Labelled photos from "data", an image-classification folder in azief27saclolo/Thesis-Project. The possible labels are: early blight leaf, healthy leaf, late blight leaf, septoria leaf.

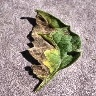
Label: early blight leaf

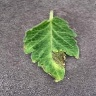
Label: late blight leaf

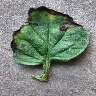
Label: early blight leaf

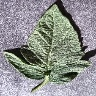
Label: healthy leaf

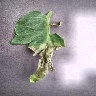
Label: late blight leaf

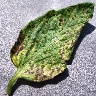
Label: septoria leaf
